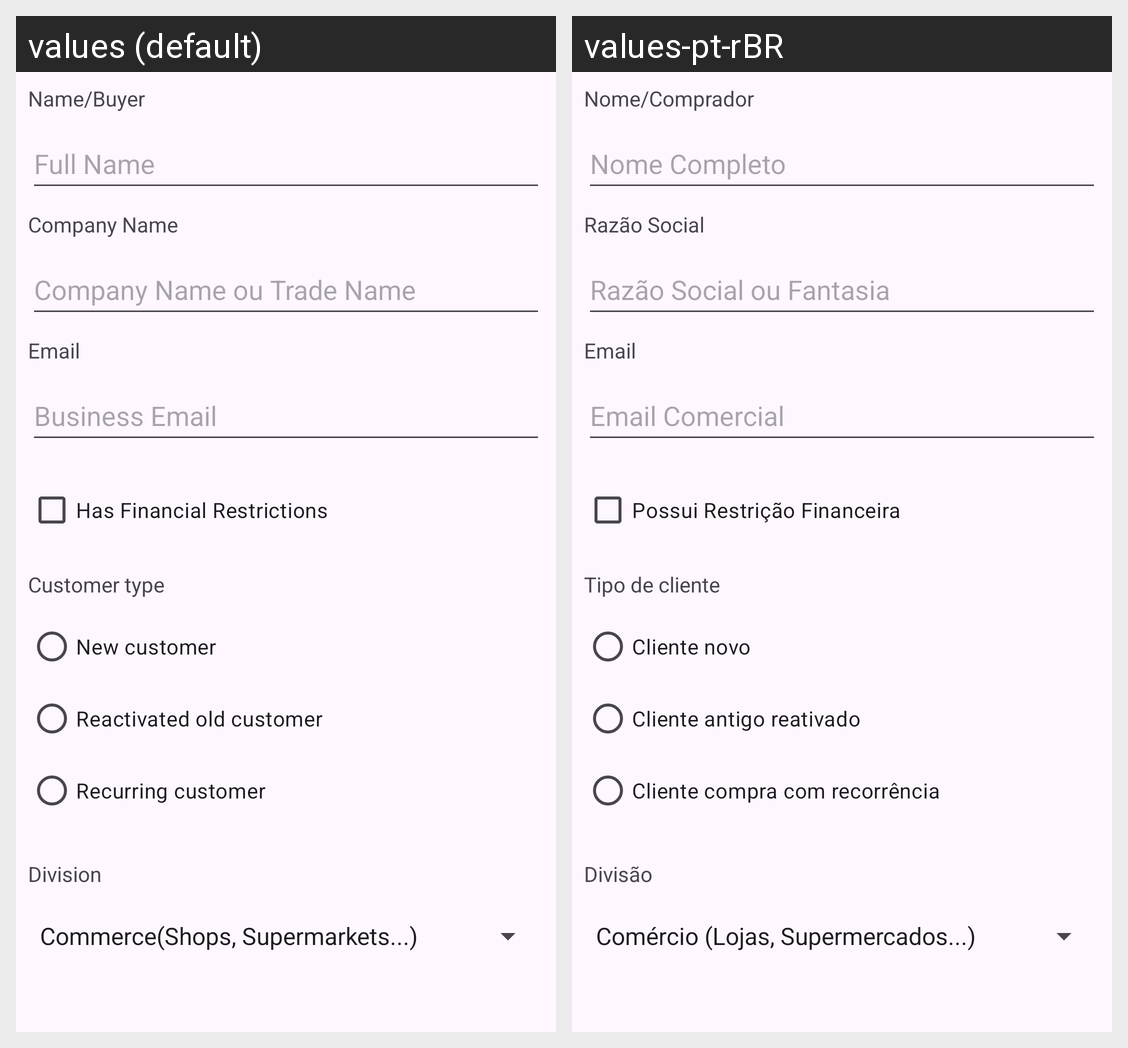

This grid shows one Android layout under two languages. Give, for every string resource on the screen, its name, the default text and each shown locale's text.
Android screen res/layout/activity_customer.xml rendered under 2 locales, left to right: values (default), values-pt-rBR. Device: Nexus 5 (rendered at 1080×1920; each locale shown at half size, 540×960, under a caption strip naming it); theme Theme.ThemeStylesIcons.
Strings drawn on this screen, with the default value and each locale's value (text and hints the layout hard-codes, and strings that could not be matched under every locale, appear in the picture but are not listed):

nome
  values: Name/Buyer
  values-pt-rBR: Nome/Comprador

nome_completo
  values: Full Name
  values-pt-rBR: Nome Completo

possui_restricao_financeira
  values: Has Financial Restrictions
  values-pt-rBR: Possui Restrição Financeira

divisao
  values: Division
  values-pt-rBR: Divisão

tipo_cliente
  values: Customer type
  values-pt-rBR: Tipo de cliente

cliente_novo
  values: New customer
  values-pt-rBR: Cliente novo

cliente_reativado
  values: Reactivated old customer
  values-pt-rBR: Cliente antigo reativado

cliente_recorrente
  values: Recurring customer
  values-pt-rBR: Cliente compra com recorrência

razao
  values: Company Name
  values-pt-rBR: Razão Social

razao_fantasia
  values: Company Name ou Trade Name
  values-pt-rBR: Razão Social ou Fantasia

email
  values: Email
  values-pt-rBR: Email

email_hint
  values: Business Email
  values-pt-rBR: Email Comercial
